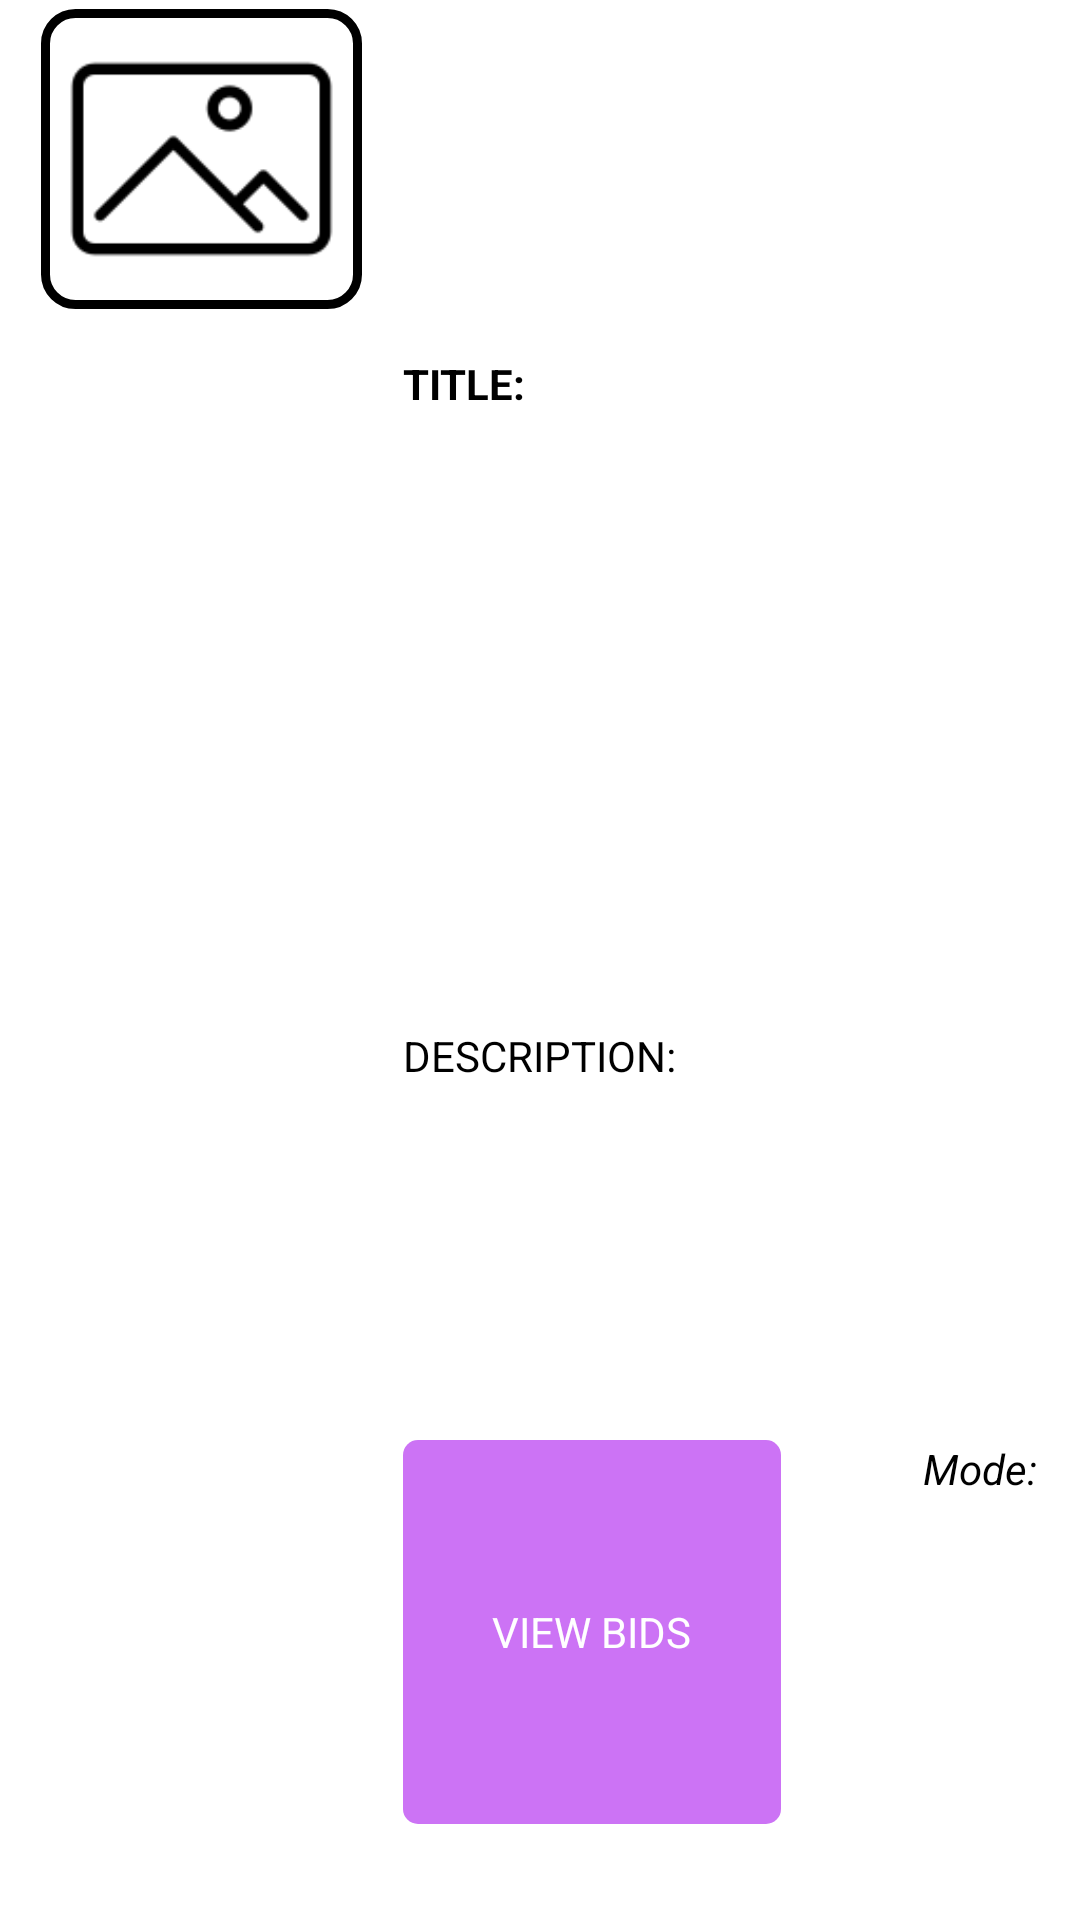

Here is an Android app screen rendered from its layout file. Give the layout XML and the strings, colors and styles it references.
<!-- AndroidManifest.xml: application theme Theme.BookConnect -->
<!-- res/layout/single_my_book.xml -->
<?xml version="1.0" encoding="utf-8"?>
<LinearLayout xmlns:android="http://schemas.android.com/apk/res/android"
    android:layout_width="match_parent"
    android:layout_height="wrap_content"
    android:orientation="horizontal">

    <View
        android:layout_width="0dp"
        android:layout_height="match_parent"
        android:layout_weight="0.1"/>
    <ImageView
        android:layout_width="0dp"
        android:layout_height="100dp"
        android:layout_weight="1"
        android:id="@+id/iv_myBook_picture"
        android:layout_margin="3dp"
        android:padding="5dp"
        android:background="@drawable/singleimagebackground"
        android:src="@drawable/cameragallerylogo" />

    <View
        android:layout_width="0dp"
        android:layout_height="match_parent"
        android:layout_weight="0.1" />

    <LinearLayout
        android:layout_width="0dp"
        android:layout_height="match_parent"
        android:layout_weight="2"
        android:orientation="vertical">

        <View
            android:layout_width="match_parent"
            android:layout_height="0dp"
            android:layout_weight="0.05" />

        <LinearLayout
            android:layout_width="match_parent"
            android:layout_height="0dp"
            android:layout_weight="0.3"
            android:orientation="horizontal">
            <TextView
                android:layout_width="0dp"
                android:layout_height="match_parent"
                android:layout_weight="0.9"
                android:text="TITLE: "
                android:textStyle="bold"
                android:id="@+id/tv_myBook_name"
                android:textColor="@color/black"
                android:gravity="center_vertical" />
            <LinearLayout
                android:layout_width="0dp"
                android:layout_height="match_parent"
                android:layout_weight="0.1"
                android:orientation="vertical">
                <View
                    android:layout_width="match_parent"
                    android:layout_height="0dp"
                    android:layout_weight="0.1"/>
                <Spinner
                    android:layout_width="match_parent"
                    android:layout_height="0dp"
                    android:layout_weight="0.3"
                    android:background="@drawable/editicon"
                    android:id="@+id/sp_myBook"/>
                <View
                    android:layout_width="match_parent"
                    android:layout_height="0dp"
                    android:layout_weight="0.1"/>
            </LinearLayout>
        </LinearLayout>
        <View
            android:layout_width="match_parent"
            android:layout_height="0dp"
            android:layout_weight="0.05" />

        <TextView
            android:layout_width="match_parent"
            android:layout_height="0dp"
            android:layout_weight="0.3"
            android:text="DESCRIPTION: "
            android:id="@+id/description_myBooks"
            android:textColor="@color/black"
            android:gravity="center_vertical" />

        <View
            android:layout_width="match_parent"
            android:layout_height="0dp"
            android:layout_weight="0.05" />
        <LinearLayout
            android:layout_width="match_parent"
            android:layout_height="0dp"
            android:layout_weight="0.2"
            android:orientation="horizontal">
            <RelativeLayout
                android:layout_width="0dp"
                android:layout_height="match_parent"
                android:layout_weight="0.5"
                android:clickable="true"
                android:focusable="true"
                android:id="@+id/btnshowbids"
                android:background="@drawable/showbidsbtn">
                <TextView
                    android:layout_width="wrap_content"
                    android:layout_height="wrap_content"
                    android:layout_centerInParent="true"
                    android:text="VIEW BIDS"
                    android:textColor="@color/white"/>
            </RelativeLayout>
            <View
                android:layout_width="0dp"
                android:layout_height="match_parent"
                android:layout_weight="0.05"/>
            <RelativeLayout
                android:layout_width="0dp"
                android:layout_weight="0.3"
                android:layout_height="match_parent">
                <TextView
                    android:layout_width="wrap_content"
                    android:layout_height="wrap_content"
                    android:text="Mode: "
                    android:id="@+id/tv_myBook_mode"
                    android:textColor="@color/black"
                    android:textStyle="italic"
                    android:layout_alignParentEnd="true"
                    android:gravity="center_vertical" />
            </RelativeLayout>
        </LinearLayout>
        <View
            android:layout_width="match_parent"
            android:layout_height="0dp"
            android:layout_weight="0.05" />
    </LinearLayout>

    <View
        android:layout_width="0dp"
        android:layout_height="match_parent"
        android:layout_weight="0.1" />

</LinearLayout>
<!-- resources referenced by this layout -->
<resources>
  <color name="black">#FF000000</color>
  <color name="white">#FFFFFFFF</color>
  <!-- drawable cameragallerylogo: png bitmap (drawable, 1157 bytes) -->
  <!-- drawable showbidsbtn (drawable) -->
  <?xml version="1.0" encoding="utf-8"?>
  <shape xmlns:android="http://schemas.android.com/apk/res/android">
      <corners android:radius="5dp"/>
      <solid android:color="#cc73f5"/>
  </shape>
  <!-- drawable singleimagebackground (drawable) -->
  <?xml version="1.0" encoding="utf-8"?>
  <shape xmlns:android="http://schemas.android.com/apk/res/android">
      <stroke android:width="3dp"
          android:color="@color/black"/>
      <corners android:radius="10dp"/>
  </shape>
  <style name="Theme.BookConnect" parent="Theme.MaterialComponents.DayNight.DarkActionBar">
          
          <item name="colorPrimary">@color/purple_500</item>
          <item name="colorPrimaryVariant">@color/purple_700</item>
          <item name="colorOnPrimary">@color/white</item>
          
          <item name="colorSecondary">@color/teal_200</item>
          <item name="colorSecondaryVariant">@color/teal_700</item>
          <item name="colorOnSecondary">@color/black</item>
          
          <item name="android:statusBarColor">?attr/colorPrimaryVariant</item>
          
      </style>
  <color name="purple_500">#FF6200EE</color>
  <color name="purple_700">#FF3700B3</color>
  <color name="teal_200">#FF03DAC5</color>
  <color name="teal_700">#FF018786</color>
</resources>
